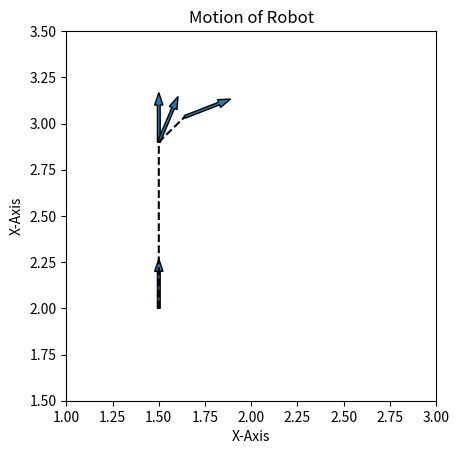

The script that saved this image:
########################################################################
# Solution to Sheet 2
# Created by Vinit Sarode
########################################################################

import numpy as np 
import matplotlib.pyplot as plt 

# Implemenation of Differential Drive Kinematics
def diffdrive(x, y, theta, v_l, v_r, t, l):
	# Arguments:
		# x:		position on x-axis
		# y:		position on y-axis
		# theta:	orientation of robot
		# v_l:		velocity of left wheel
		# v_r:		velocity of right wheel
		# t:		time of motion
		# l:		distance between two wheels
	# Ouput:
		# x_n:		position on x-axis after motion
		# y_n:		position on y-axis after motion
		# theta_n:	orientation of robot after motion

	if v_l == v_r: 
		theta_n = theta
		x_n = x + v_l*t*np.cos(theta)
		y_n = y + v_l*t*np.sin(theta)
	else:
		w = (v_r - v_l)/(l*1.0)
		R = (l/2.0)*((v_r + v_l)/(v_r - v_l))
		ICC = [x - R*np.sin(theta), y + R*np.cos(theta)]

		sin, cos = np.sin(w*t), np.cos(w*t)
		T = np.array([[cos, -sin, 0.0],
					  [sin,  cos, 0.0],
					  [0.0,  0.0, 1.0]])

		ans = (np.matmul(T, np.array([x-ICC[0], y-ICC[1], theta]).T) + np.array([ICC[0], ICC[1], w*t])).T
		x_n, y_n, theta_n = ans

	return x_n, y_n, theta_n

def plot(x, y, theta):
	dl = 0.2
	plt.arrow(x, y, dl*np.cos(theta), dl*np.sin(theta), width=0.015)


if __name__ == '__main__':
	l = 0.5
	x_i, y_i, theta_i = 1.5, 2.0, np.pi/2

	x_1, y_1, theta_1 = diffdrive(x_i, y_i, theta_i, 0.3, 0.3, 3, l)
	x_2, y_2, theta_2 = diffdrive(x_1, y_1, theta_1, 0.1, -0.1, 1, l)
	x_3, y_3, theta_3 = diffdrive(x_2, y_2, theta_2, 0.2, 0.0, 2, l)

	print('Initial Position: x: {0}, y: {1}, theta: {2}'.format(x_i, y_i, theta_i))
	print('First Position: x: {0}, y: {1}, theta: {2}'.format(x_1, y_1, theta_1))
	print('Second Position: x: {0}, y: {1}, theta: {2}'.format(x_2, y_2, theta_2))
	print('Third Position: x: {0}, y: {1}, theta: {2}'.format(x_3, y_3, theta_3))

	plt.figure()
	plt.xlim(1,3)
	plt.ylim(1.5,3.5)
	plt.xlabel('X-Axis')
	plt.ylabel('X-Axis')
	plt.title('Motion of Robot')
	plt.gca().set_aspect('equal', adjustable='box')
	plot(x_i, y_i, theta_i)
	plot(x_1, y_1, theta_1)
	plot(x_2, y_2, theta_2)
	plot(x_3, y_3, theta_3)
	plt.plot([x_i,x_1,x_2,x_3], [y_i,y_1,y_2,y_3], linestyle='--', color='black')
	plt.show()